Dataset: BOT_EMPTY (GitHub, andrewsimonds14/Highway-Simulation). Classes: bot present, empty.

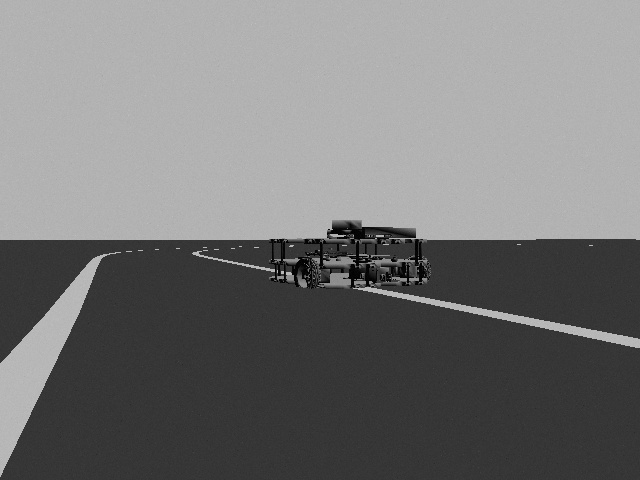
Label: bot present

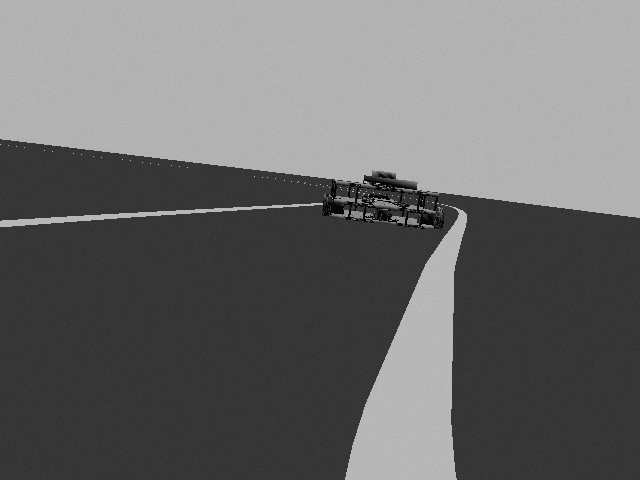
Label: bot present

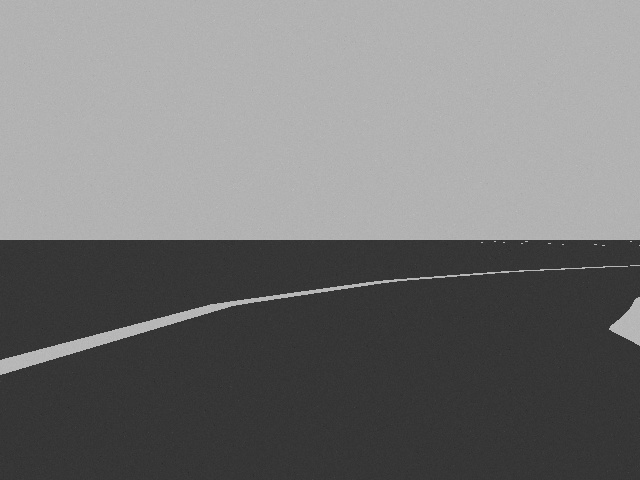
Label: empty

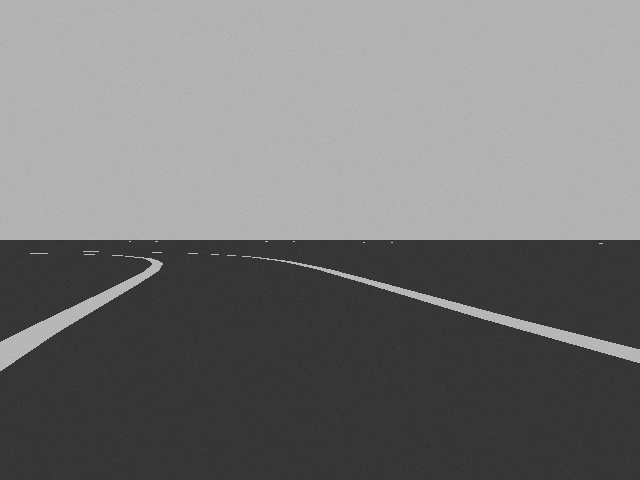
Label: empty

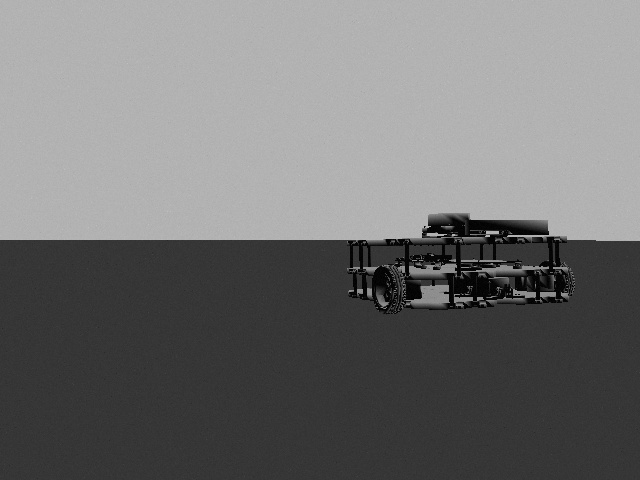
Label: bot present

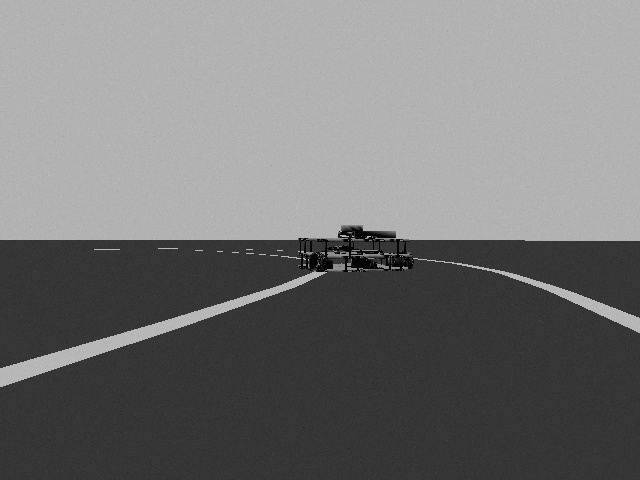
Label: bot present
